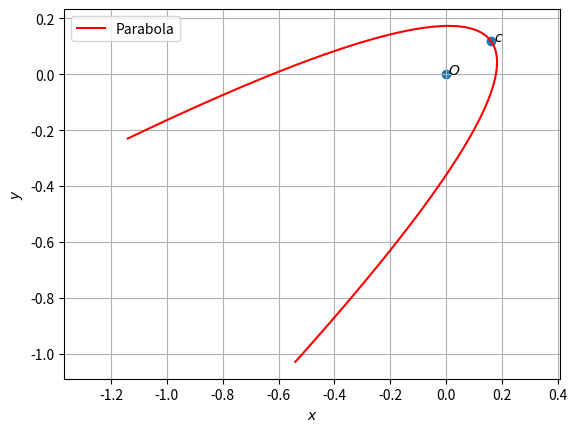

Python code for this plot:
import numpy as np
import matplotlib.pyplot as plt
from numpy import linalg as LA
import math

#setting up plot
fig = plt.figure()
ax = fig.add_subplot(111, aspect='equal')
len = 100
y = np.linspace(-0.5,0.5,len)

#Generating points on a parabola
def parab_gen(y,a):
	x = y**2/a
	return x

#parabola parameters
V = np.array(([16,12],[12,9]))
u = np.array(([-5/2,-5]))
f = 1
#p = np.array(([-3/5,4/5]))

O = np.array(([0,0]))
#Generating the Standard parabola

#Eigenvalues and eigenvectors
D_vec,P = LA.eig(V)
D = np.diag(D_vec)
#print(D_vec)
#print(D)
#print(P)
p = P[:,1]
eta = u@p
foc = 2*eta/D_vec[0]
#print(p,foc,D_vec[0])
x = parab_gen(y,foc)

cA = np.vstack((u+eta*p,V))
cb = np.vstack((-f,(eta*p-u).reshape(-1,1)))
c = LA.lstsq(cA,cb,rcond=None)[0]
c = c.flatten()

print(c,-12/5,-9/5,foc)
#print(cA,cb)
#print(p,c)

xStandardparab = np.vstack((x,y))
xActualparab = P@xStandardparab + c[:,np.newaxis]

#Labeling the coordinates
parab_coords = np.vstack((O,c)).T
plt.scatter(parab_coords[0,:], parab_coords[1,:])
vert_labels = ['$O$','$c$']
for i, txt in enumerate(vert_labels):
    plt.annotate(txt, # this is the text
                 (parab_coords[0,i], parab_coords[1,i]), # this is the point to label
                 textcoords="offset points", # how to position the text
                 xytext=(6,0), # distance from text to points (x,y)
                 ha='center') # horizontal alignment can be left, right or center


plt.plot(xActualparab[0,:],xActualparab[1,:],label='Parabola',color='r')

plt.xlabel('$x$')
plt.ylabel('$y$')
plt.legend(loc='best')
plt.grid() # minor
plt.axis('equal')
plt.show()
